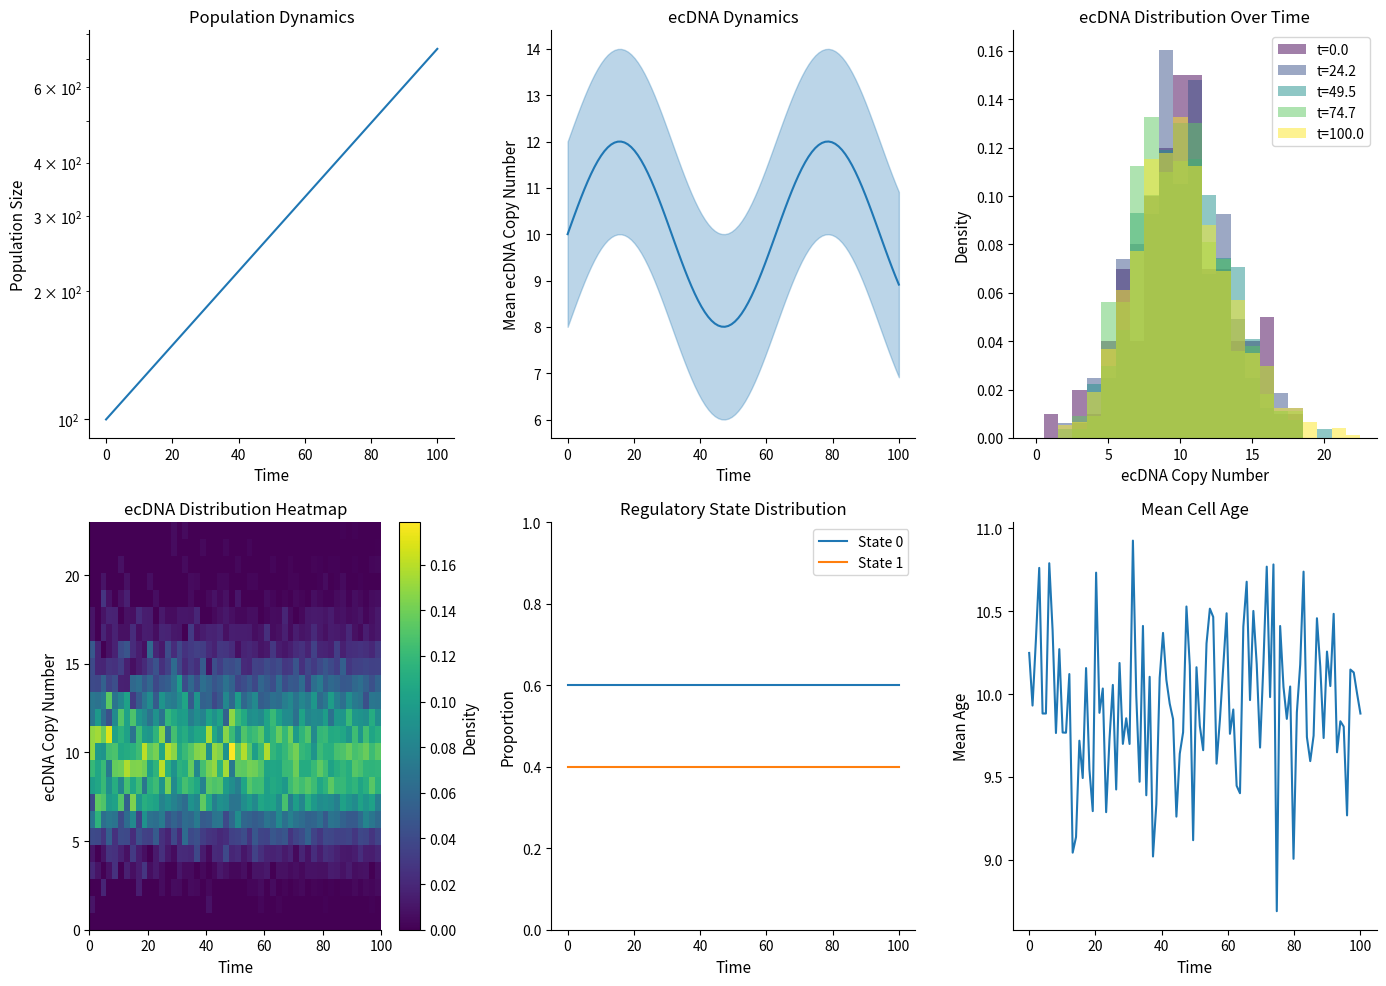

Write Python code to recreate this figure.
"""
Visualization module for ecDNA kinetic model.
"""

import numpy as np
import matplotlib.pyplot as plt
from matplotlib.colors import LogNorm
from typing import Dict, List, Optional, Tuple
import warnings


def _event_channel(event: str) -> str:
    if event is None:
        return "other"
    if event.startswith("k_gain"):
        return "k_gain"
    if event.startswith("k_loss"):
        return "k_loss"
    if event.startswith("m_switch"):
        return "m_switch"
    if event.startswith("e_switch"):
        return "e_switch"
    return event if event in {"div", "death"} else "other"


def _time_bins(event_log: List[Dict], time_bins: int) -> Tuple[np.ndarray, np.ndarray]:
    times = np.array([e["t"] for e in event_log]) if event_log else np.array([])
    if times.size == 0:
        return np.array([]), np.array([])
    t_min = float(times.min())
    t_max = float(times.max())
    if t_min == t_max:
        t_max = t_min + 1.0
    edges = np.linspace(t_min, t_max, time_bins + 1)
    centers = 0.5 * (edges[:-1] + edges[1:])
    return edges, centers


def _select_time_indices(times: np.ndarray, time_points: Optional[List[float]], n_default: int = 5) -> List[int]:
    if times.size == 0:
        return []
    if time_points is None:
        return list(np.linspace(0, len(times) - 1, min(n_default, len(times)), dtype=int))
    return [int(np.argmin(np.abs(times - t))) for t in time_points]


def setup_style():
    """Set up matplotlib style for publication-quality figures."""
    plt.rcParams.update({
        'font.size': 11,
        'axes.titlesize': 12,
        'axes.labelsize': 11,
        'xtick.labelsize': 10,
        'ytick.labelsize': 10,
        'legend.fontsize': 10,
        'figure.figsize': (8, 6),
        'figure.dpi': 100,
        'axes.spines.top': False,
        'axes.spines.right': False,
    })


# =============================================================================
# Population Dynamics Plots
# =============================================================================

def plot_population_dynamics(history: Dict, ax: Optional[plt.Axes] = None,
                             log_scale: bool = True, **kwargs) -> plt.Axes:
    """Plot population size over time."""
    if ax is None:
        _, ax = plt.subplots()
    
    ax.plot(history['times'], history['population_size'], **kwargs)
    ax.set_xlabel('Time')
    ax.set_ylabel('Population Size')
    if log_scale and min(history['population_size']) > 0:
        ax.set_yscale('log')
    ax.set_title('Population Dynamics')
    return ax


def plot_mean_ecdna(history: Dict, ax: Optional[plt.Axes] = None,
                    show_std: bool = True, **kwargs) -> plt.Axes:
    """Plot mean ecDNA copy number over time."""
    if ax is None:
        _, ax = plt.subplots()
    
    times = history['times']
    mean_k = history['mean_k']
    
    line, = ax.plot(times, mean_k, **kwargs)
    
    if show_std and 'std_k' in history:
        std_k = history['std_k']
        color = line.get_color()
        ax.fill_between(times, 
                        np.array(mean_k) - np.array(std_k),
                        np.array(mean_k) + np.array(std_k),
                        alpha=0.3, color=color)
    
    ax.set_xlabel('Time')
    ax.set_ylabel('Mean ecDNA Copy Number')
    ax.set_title('ecDNA Dynamics')
    return ax


def plot_ecdna_distribution_over_time(history: Dict, 
                                       time_points: Optional[List[float]] = None,
                                       ax: Optional[plt.Axes] = None,
                                       max_k: Optional[int] = None) -> plt.Axes:
    """Plot ecDNA distribution at selected time points."""
    if ax is None:
        _, ax = plt.subplots()
    
    times = np.array(history['times'])
    k_dists = history['k_distribution']
    
    indices = _select_time_indices(times, time_points)
    
    colors = plt.cm.viridis(np.linspace(0, 1, len(indices)))
    
    for idx, color in zip(indices, colors):
        k_vals = k_dists[idx]
        if len(k_vals) > 0:
            bins = np.arange(0, max(k_vals) + 2) - 0.5 if max_k is None else np.arange(0, max_k + 2) - 0.5
            ax.hist(k_vals, bins=bins, alpha=0.5, color=color, 
                   label=f't={times[idx]:.1f}', density=True)
    
    ax.set_xlabel('ecDNA Copy Number')
    ax.set_ylabel('Density')
    ax.set_title('ecDNA Distribution Over Time')
    ax.legend()
    return ax


def plot_ecdna_heatmap(history: Dict, ax: Optional[plt.Axes] = None,
                       max_k: int = 50, time_resolution: int = 50) -> plt.Axes:
    """Plot ecDNA distribution as heatmap over time."""
    if ax is None:
        _, ax = plt.subplots()
    
    times = np.array(history['times'])
    k_dists = history['k_distribution']
    
    # Create time bins
    time_indices = np.linspace(0, len(times)-1, min(time_resolution, len(times)), dtype=int)
    
    # Create distribution matrix
    dist_matrix = np.zeros((max_k + 1, len(time_indices)))
    
    for j, idx in enumerate(time_indices):
        k_vals = k_dists[idx]
        if len(k_vals) > 0:
            counts, _ = np.histogram(k_vals, bins=np.arange(0, max_k + 2))
            counts = counts / (np.sum(counts) + 1e-10)  # Normalize
            dist_matrix[:, j] = counts
    
    im = ax.imshow(dist_matrix, aspect='auto', origin='lower',
                   extent=[times[time_indices[0]], times[time_indices[-1]], 0, max_k],
                   cmap='viridis')
    
    plt.colorbar(im, ax=ax, label='Density')
    ax.set_xlabel('Time')
    ax.set_ylabel('ecDNA Copy Number')
    ax.set_title('ecDNA Distribution Heatmap')
    return ax


def plot_ecdna_heatmaps_by_species(history: Dict, max_k: Optional[int] = None, time_resolution: int = 50) -> Optional[plt.Figure]:
    """Plot ecDNA distribution heatmaps for each species."""
    k_mats = history.get("k_matrix", [])
    if not k_mats:
        warnings.warn("k_matrix missing from history.")
        return None
    n_species = k_mats[0].shape[1] if k_mats[0].size > 0 else 0
    if n_species == 0:
        warnings.warn("No ecDNA species data available.")
        return None
    times = np.array(history["times"])
    time_indices = np.linspace(0, len(times) - 1, min(time_resolution, len(times)), dtype=int)
    if n_species == 1:
        fig, ax = plt.subplots(1, 1, figsize=(5, 4))
        axes = [ax]
    else:
        fig, axes = plt.subplots(1, n_species, figsize=(4 * n_species, 4), sharey=True)
        axes = list(axes)
    for j in range(n_species):
        max_k_j = max_k
        if max_k_j is None:
            max_k_j = 0
            for idx in time_indices:
                if k_mats[idx].size > 0:
                    max_k_j = max(max_k_j, int(np.max(k_mats[idx][:, j])))
            max_k_j = max(max_k_j, 10)
        dist_matrix = np.zeros((max_k_j + 1, len(time_indices)))
        for col, idx in enumerate(time_indices):
            if k_mats[idx].size == 0:
                continue
            counts, _ = np.histogram(k_mats[idx][:, j], bins=np.arange(0, max_k_j + 2))
            counts = counts / (np.sum(counts) + 1e-10)
            dist_matrix[:, col] = counts
        im = axes[j].imshow(
            dist_matrix,
            aspect="auto",
            origin="lower",
            extent=[times[time_indices[0]], times[time_indices[-1]], 0, max_k_j],
            cmap="viridis",
        )
        axes[j].set_title(f"Species {j}")
        axes[j].set_xlabel("Time")
        if j == 0:
            axes[j].set_ylabel("ecDNA Copy Number")
        fig.colorbar(im, ax=axes[j], label="Density")
    plt.tight_layout()
    return fig


def plot_regulatory_state_dynamics(history: Dict, 
                                    ax: Optional[plt.Axes] = None) -> plt.Axes:
    """Plot regulatory state proportions over time."""
    if ax is None:
        _, ax = plt.subplots()
    
    times = history['times']
    m_dists = np.array(history['m_distribution'])
    
    n_states = m_dists.shape[1] if len(m_dists.shape) > 1 else 1
    
    for m in range(n_states):
        ax.plot(times, m_dists[:, m], label=f'State {m}')
    
    ax.set_xlabel('Time')
    ax.set_ylabel('Proportion')
    ax.set_title('Regulatory State Distribution')
    ax.legend()
    ax.set_ylim(0, 1)
    return ax


def plot_mean_ecdna_by_species(history: Dict, ax: Optional[plt.Axes] = None,
                               show_std: bool = True) -> plt.Axes:
    """Plot mean ecDNA per species over time."""
    if ax is None:
        _, ax = plt.subplots()
    if "mean_k_species" not in history:
        warnings.warn("mean_k_species missing from history.")
        return ax
    times = np.array(history["times"])
    means = np.array(history["mean_k_species"])
    stds = np.array(history.get("std_k_species", [])) if show_std else None
    for j in range(means.shape[1]):
        line, = ax.plot(times, means[:, j], label=f"Species {j}")
        if show_std and stds.size:
            color = line.get_color()
            ax.fill_between(times, means[:, j] - stds[:, j], means[:, j] + stds[:, j], alpha=0.2, color=color)
    ax.set_xlabel("Time")
    ax.set_ylabel("Mean ecDNA")
    ax.set_title("Mean ecDNA by Species")
    ax.legend()
    return ax


# =============================================================================
# Parameter Sweep Plots
# =============================================================================

def plot_sweep_1d(results: Dict, ax: Optional[plt.Axes] = None,
                  log_x: bool = False, log_y: bool = False,
                  ylabel: str = 'Metric', **kwargs) -> plt.Axes:
    """Plot results from 1D parameter sweep."""
    if ax is None:
        _, ax = plt.subplots()
    
    x = results.get('param_values', results.get('values'))
    y = results['metrics_mean']
    yerr = results['metrics_std']
    
    ax.errorbar(x, y, yerr=yerr, capsize=3, marker='o', **kwargs)
    
    ax.set_xlabel(results.get('param_name', results.get('param', 'parameter')))
    ax.set_ylabel(ylabel)
    
    if log_x:
        ax.set_xscale('log')
    if log_y:
        ax.set_yscale('log')
    
    param_label = results.get("param_name", results.get("param", "parameter"))
    ax.set_title(f'{ylabel} vs {param_label}')
    return ax


def plot_sweep_2d(results: Dict, ax: Optional[plt.Axes] = None,
                  log_scale: bool = False, cmap: str = 'viridis') -> plt.Axes:
    """Plot results from 2D parameter sweep as heatmap."""
    if ax is None:
        _, ax = plt.subplots()
    
    metrics = results['metrics']
    
    if log_scale:
        metrics = np.log10(metrics + 1)
    
    im = ax.imshow(metrics, aspect='auto', origin='lower', cmap=cmap,
                   extent=[results['param2_values'][0], results['param2_values'][-1],
                          results['param1_values'][0], results['param1_values'][-1]])
    
    plt.colorbar(im, ax=ax, label='Metric')
    ax.set_xlabel(results['param2_name'])
    ax.set_ylabel(results['param1_name'])
    ax.set_title('2D Parameter Sweep')
    return ax


def plot_population_fan_chart(histories: List[Dict], ax: Optional[plt.Axes] = None,
                              ci: float = 0.9, color: str = "C0") -> plt.Axes:
    """Plot mean population trajectory with a quantile band."""
    if ax is None:
        _, ax = plt.subplots()
    if not histories:
        return ax
    times = np.array(histories[0]["times"])
    pops = np.array([h["population_size"] for h in histories])
    mean_pop = np.mean(pops, axis=0)
    lower = np.quantile(pops, (1 - ci) / 2.0, axis=0)
    upper = np.quantile(pops, 1 - (1 - ci) / 2.0, axis=0)
    ax.fill_between(times, lower, upper, color=color, alpha=0.25, label=f"{int(ci*100)}% band")
    ax.plot(times, mean_pop, color=color, lw=2, label="Mean")
    ax.set_xlabel("Time")
    ax.set_ylabel("Population Size")
    ax.set_title("Population Trajectory")
    ax.legend()
    return ax


# =============================================================================
# Summary Dashboard
# =============================================================================

def plot_simulation_summary(history: Dict, figsize: Tuple = (14, 10)) -> plt.Figure:
    """Create a comprehensive summary dashboard."""
    fig, axes = plt.subplots(2, 3, figsize=figsize)
    
    # Population dynamics
    plot_population_dynamics(history, ax=axes[0, 0])
    
    # Mean ecDNA with std
    plot_mean_ecdna(history, ax=axes[0, 1], show_std=True)
    
    # ecDNA distribution over time
    plot_ecdna_distribution_over_time(history, ax=axes[0, 2])
    
    # ecDNA heatmap
    if history['k_distribution'] and len(history['k_distribution'][0]) > 0:
        max_k = int(np.percentile([max(d) if len(d) > 0 else 0 
                                   for d in history['k_distribution']], 95))
        max_k = max(max_k, 10)
        plot_ecdna_heatmap(history, ax=axes[1, 0], max_k=max_k)
    
    # Regulatory state dynamics
    if len(history['m_distribution']) > 0 and len(history['m_distribution'][0]) > 1:
        plot_regulatory_state_dynamics(history, ax=axes[1, 1])
    else:
        axes[1, 1].text(0.5, 0.5, 'Single regulatory state', 
                        ha='center', va='center', transform=axes[1, 1].transAxes)
        axes[1, 1].set_title('Regulatory States')
    
    # Mean age over time
    ax = axes[1, 2]
    ax.plot(history['times'], history['mean_age'])
    ax.set_xlabel('Time')
    ax.set_ylabel('Mean Age')
    ax.set_title('Mean Cell Age')
    
    plt.tight_layout()
    return fig


def plot_replicate_comparison(histories: List[Dict], 
                               figsize: Tuple = (12, 4)) -> plt.Figure:
    """Compare multiple simulation replicates."""
    fig, axes = plt.subplots(1, 3, figsize=figsize)
    
    colors = plt.cm.tab10(np.linspace(0, 1, len(histories)))
    
    for i, (history, color) in enumerate(zip(histories, colors)):
        # Population
        axes[0].plot(history['times'], history['population_size'],
                    alpha=0.7, color=color, label=f'Rep {i+1}')
        
        # Mean ecDNA
        axes[1].plot(history['times'], history['mean_k'],
                    alpha=0.7, color=color)
        
        # Final distribution
        if history['k_distribution'] and len(history['k_distribution'][-1]) > 0:
            k_final = history['k_distribution'][-1]
            axes[2].hist(k_final, alpha=0.3, color=color, density=True, bins=20)
    
    axes[0].set_xlabel('Time')
    axes[0].set_ylabel('Population')
    axes[0].set_title('Population Size')
    axes[0].legend(fontsize=8)
    
    axes[1].set_xlabel('Time')
    axes[1].set_ylabel('Mean ecDNA')
    axes[1].set_title('Mean ecDNA Copy Number')
    
    axes[2].set_xlabel('ecDNA Copy Number')
    axes[2].set_ylabel('Density')
    axes[2].set_title('Final ecDNA Distribution')
    
    plt.tight_layout()
    return fig


# =============================================================================
# Event-driven diagnostics
# =============================================================================

def plot_thinning_acceptance_rate(event_log: List[Dict], ax: Optional[plt.Axes] = None,
                                  time_bins: int = 30, plot_reject: bool = False) -> plt.Axes:
    """Plot thinning acceptance rate (or reject fraction) over time."""
    if ax is None:
        _, ax = plt.subplots()
    edges, centers = _time_bins(event_log, time_bins)
    if centers.size == 0:
        return ax
    accepted = np.zeros_like(centers)
    proposed = np.zeros_like(centers)
    for entry in event_log:
        idx = np.searchsorted(edges, entry["t"], side="right") - 1
        if idx < 0 or idx >= len(centers):
            continue
        accepted[idx] += 1
        proposed[idx] += max(1, entry.get("n_proposed", 1))
    rate = np.divide(accepted, proposed, out=np.zeros_like(accepted), where=proposed > 0)
    series = 1.0 - rate if plot_reject else rate
    ax.plot(centers, series, lw=2)
    ax.set_xlabel("Time")
    ax.set_ylabel("Reject Fraction" if plot_reject else "Acceptance Rate")
    ax.set_title("Thinning Efficiency")
    ax.set_ylim(0, 1)
    return ax


def plot_event_channel_composition(event_log: List[Dict], ax: Optional[plt.Axes] = None,
                                   time_bins: int = 30, normalize: bool = True) -> plt.Axes:
    """Plot event channel counts (or proportions) as a stacked area chart."""
    if ax is None:
        _, ax = plt.subplots()
    edges, centers = _time_bins(event_log, time_bins)
    if centers.size == 0:
        return ax
    channels = ["div", "death", "k_gain", "k_loss", "m_switch", "e_switch", "other"]
    counts = np.zeros((len(channels), len(centers)))
    for entry in event_log:
        idx = np.searchsorted(edges, entry["t"], side="right") - 1
        if idx < 0 or idx >= len(centers):
            continue
        chan = _event_channel(entry.get("event", "other"))
        counts[channels.index(chan), idx] += 1
    if normalize:
        denom = counts.sum(axis=0)
        denom[denom == 0] = 1.0
        counts = counts / denom
    ax.stackplot(centers, counts, labels=channels, alpha=0.8)
    ax.set_xlabel("Time")
    ax.set_ylabel("Proportion" if normalize else "Count")
    ax.set_title("Event Channel Composition")
    ax.legend(fontsize=8, loc="upper right", frameon=False)
    return ax


def plot_bound_ratio_over_time(event_log: List[Dict], ax: Optional[plt.Axes] = None,
                               time_bins: int = 30) -> plt.Axes:
    """Plot max r_total / bar_r over time bins."""
    if ax is None:
        _, ax = plt.subplots()
    edges, centers = _time_bins(event_log, time_bins)
    if centers.size == 0:
        return ax
    max_ratio = np.zeros_like(centers)
    for entry in event_log:
        idx = np.searchsorted(edges, entry["t"], side="right") - 1
        if idx < 0 or idx >= len(centers):
            continue
        max_ratio[idx] = max(max_ratio[idx], float(entry.get("bound_ratio", 0.0)))
    ax.plot(centers, max_ratio, lw=2)
    ax.axhline(1.0, color="red", ls="--", lw=1)
    ax.set_xlabel("Time")
    ax.set_ylabel("max(r_total / bar_r)")
    ax.set_title("Bound Tightness")
    return ax


def plot_inter_event_time_distribution(event_log: List[Dict], ax: Optional[plt.Axes] = None,
                                       bins: int = 30) -> plt.Axes:
    """Plot distribution of inter-event times."""
    if ax is None:
        _, ax = plt.subplots()
    times = np.sort([e["t"] for e in event_log]) if event_log else np.array([])
    if times.size < 2:
        return ax
    dt = np.diff(times)
    ax.hist(dt, bins=bins, alpha=0.7)
    ax.set_xlabel("Inter-event Time")
    ax.set_ylabel("Count")
    ax.set_title("Inter-event Time Distribution")
    return ax


def plot_event_rate_decomposition_over_time(event_log: List[Dict], history: Optional[Dict] = None,
                                            ax: Optional[plt.Axes] = None, time_bins: int = 30) -> plt.Axes:
    """Plot empirical event rates by channel."""
    if ax is None:
        _, ax = plt.subplots()
    edges, centers = _time_bins(event_log, time_bins)
    if centers.size == 0:
        return ax
    channels = ["div", "death", "k_gain", "k_loss", "m_switch", "e_switch"]
    counts = np.zeros((len(channels), len(centers)))
    for entry in event_log:
        idx = np.searchsorted(edges, entry["t"], side="right") - 1
        if idx < 0 or idx >= len(centers):
            continue
        chan = _event_channel(entry.get("event", "other"))
        if chan in channels:
            counts[channels.index(chan), idx] += 1
    dt = edges[1:] - edges[:-1]
    rates = counts / dt
    if history is not None and history.get("times"):
        times = np.array(history["times"])
        pops = np.array(history["population_size"])
        pop_means = np.zeros_like(centers)
        for i, (t0, t1) in enumerate(zip(edges[:-1], edges[1:])):
            mask = (times >= t0) & (times <= t1)
            if mask.any():
                pop_means[i] = np.mean(pops[mask])
        pop_means[pop_means == 0] = np.nan
        rates = rates / pop_means
    ax.stackplot(centers, rates, labels=channels, alpha=0.8)
    ax.set_xlabel("Time")
    ax.set_ylabel("Rate per time" + (" per cell" if history is not None else ""))
    ax.set_title("Event Rate Decomposition")
    ax.legend(fontsize=8, loc="upper right", frameon=False)
    return ax


# =============================================================================
# Phenotype and conditional plots
# =============================================================================

def plot_phenotype_distribution_over_time(history: Dict, time_points: Optional[List[float]] = None,
                                          ax: Optional[plt.Axes] = None, dim: int = 0,
                                          bins: int = 20) -> plt.Axes:
    """Plot phenotype distribution at selected time points."""
    if ax is None:
        _, ax = plt.subplots()
    if "y_values" not in history:
        warnings.warn("y_values missing from history.")
        return ax
    times = np.array(history["times"])
    indices = _select_time_indices(times, time_points)
    colors = plt.cm.plasma(np.linspace(0, 1, len(indices)))
    for idx, color in zip(indices, colors):
        y_vals = history["y_values"][idx]
        if y_vals.size == 0:
            continue
        y_slice = y_vals[:, dim] if y_vals.ndim > 1 else y_vals
        ax.hist(y_slice, bins=bins, density=True, alpha=0.5, color=color, label=f"t={times[idx]:.1f}")
    ax.set_xlabel("Phenotype")
    ax.set_ylabel("Density")
    ax.set_title("Phenotype Distribution Over Time")
    ax.legend()
    return ax


def plot_joint_k_y(history: Dict, time_point: Optional[float] = None, ax: Optional[plt.Axes] = None,
                   dim: int = 0, bins: int = 30) -> plt.Axes:
    """Plot joint k-y distribution at a selected time point."""
    if ax is None:
        _, ax = plt.subplots()
    if "y_values" not in history:
        warnings.warn("y_values missing from history.")
        return ax
    times = np.array(history["times"])
    indices = _select_time_indices(times, [time_point] if time_point is not None else None, n_default=1)
    if not indices:
        return ax
    idx = indices[0]
    k_vals = history["k_distribution"][idx]
    y_vals = history["y_values"][idx]
    if len(k_vals) == 0 or y_vals.size == 0:
        return ax
    y_slice = y_vals[:, dim] if y_vals.ndim > 1 else y_vals
    ax.hist2d(k_vals, y_slice, bins=bins, cmap="magma")
    ax.set_xlabel("ecDNA Copy Number")
    ax.set_ylabel("Phenotype")
    ax.set_title(f"k-y Joint at t={times[idx]:.1f}")
    return ax


def plot_corr_k_y_over_time(history: Dict, ax: Optional[plt.Axes] = None, dim: int = 0) -> plt.Axes:
    """Plot correlation between k and phenotype over time."""
    if ax is None:
        _, ax = plt.subplots()
    if "y_values" not in history:
        warnings.warn("y_values missing from history.")
        return ax
    times = np.array(history["times"])
    corrs = []
    for k_vals, y_vals in zip(history["k_distribution"], history["y_values"]):
        if len(k_vals) < 2 or y_vals.size == 0:
            corrs.append(np.nan)
            continue
        y_slice = y_vals[:, dim] if y_vals.ndim > 1 else y_vals
        corrs.append(float(np.corrcoef(k_vals, y_slice)[0, 1]))
    ax.plot(times, corrs, lw=2)
    ax.set_xlabel("Time")
    ax.set_ylabel("corr(k, y)")
    ax.set_title("k-y Correlation Over Time")
    return ax


def plot_conditional_k_distribution(history: Dict, state: str = "m",
                                    time_point: Optional[float] = None,
                                    ax: Optional[plt.Axes] = None, bins: int = 20) -> plt.Axes:
    """Plot k distribution conditioned on m or e at one time point."""
    if ax is None:
        _, ax = plt.subplots()
    key = "m_values" if state == "m" else "e_values"
    if key not in history:
        warnings.warn(f"{key} missing from history.")
        return ax
    times = np.array(history["times"])
    indices = _select_time_indices(times, [time_point] if time_point is not None else None, n_default=1)
    if not indices:
        return ax
    idx = indices[0]
    k_vals = history["k_distribution"][idx]
    s_vals = history[key][idx]
    if len(k_vals) == 0:
        return ax
    for s in np.unique(s_vals):
        mask = s_vals == s
        ax.hist(k_vals[mask], bins=bins, alpha=0.5, density=True, label=f"{state}={int(s)}")
    ax.set_xlabel("ecDNA Copy Number")
    ax.set_ylabel("Density")
    ax.set_title(f"k | {state} at t={times[idx]:.1f}")
    ax.legend()
    return ax


def plot_mean_by_state_over_time(history: Dict, state: str = "m", variable: str = "k",
                                 dim: int = 0, ax: Optional[plt.Axes] = None) -> plt.Axes:
    """Plot E[k|state] or E[y|state] over time."""
    if ax is None:
        _, ax = plt.subplots()
    key = "m_values" if state == "m" else "e_values"
    if key not in history:
        warnings.warn(f"{key} missing from history.")
        return ax
    times = np.array(history["times"])
    state_vals = history[key]
    n_states = max((vals.max() for vals in state_vals if len(vals) > 0), default=-1) + 1
    if n_states <= 0:
        return ax
    means = np.full((len(times), n_states), np.nan)
    for i, vals in enumerate(state_vals):
        if len(vals) == 0:
            continue
        if variable == "y":
            y_vals = history["y_values"][i]
            data = y_vals[:, dim] if y_vals.ndim > 1 else y_vals
        else:
            data = history["k_distribution"][i]
        for s in range(n_states):
            mask = vals == s
            if mask.any():
                means[i, s] = float(np.mean(data[mask]))
    for s in range(n_states):
        ax.plot(times, means[:, s], label=f"{state}={s}")
    ax.set_xlabel("Time")
    ax.set_ylabel(f"Mean {variable}")
    ax.set_title(f"Mean {variable} by {state} state")
    ax.legend()
    return ax


def plot_state_transition_heatmap(event_log: List[Dict], state: str = "m",
                                  ax: Optional[plt.Axes] = None) -> plt.Axes:
    """Plot state transition counts as a heatmap."""
    if ax is None:
        _, ax = plt.subplots()
    prefix = "m_switch" if state == "m" else "e_switch"
    prev_key = "m_prev" if state == "m" else "e_prev"
    transitions = []
    for entry in event_log:
        event = entry.get("event", "")
        if not event.startswith(prefix):
            continue
        src = int(entry.get(prev_key, 0))
        dst = int(event.split("_")[-1])
        transitions.append((src, dst))
    if not transitions:
        return ax
    n_states = max(max(s for s, _ in transitions), max(d for _, d in transitions)) + 1
    mat = np.zeros((n_states, n_states))
    for src, dst in transitions:
        mat[src, dst] += 1
    im = ax.imshow(mat, origin="lower", cmap="viridis")
    ax.set_xlabel(f"{state}'")
    ax.set_ylabel(f"{state}")
    ax.set_title(f"{state} Transition Counts")
    plt.colorbar(im, ax=ax, label="Count")
    return ax


# =============================================================================
# Multi-species ecDNA plots
# =============================================================================

def plot_k_species_joint(history: Dict, species: Tuple[int, int] = (0, 1),
                         time_point: Optional[float] = None, ax: Optional[plt.Axes] = None,
                         bins: int = 30) -> plt.Axes:
    """Plot joint distribution of two ecDNA species."""
    if ax is None:
        _, ax = plt.subplots()
    if "k_matrix" not in history:
        warnings.warn("k_matrix missing from history.")
        return ax
    times = np.array(history["times"])
    indices = _select_time_indices(times, [time_point] if time_point is not None else None, n_default=1)
    if not indices:
        return ax
    idx = indices[0]
    k_mat = history["k_matrix"][idx]
    if k_mat.size == 0 or k_mat.shape[1] <= max(species):
        return ax
    ax.hist2d(k_mat[:, species[0]], k_mat[:, species[1]], bins=bins, cmap="viridis")
    ax.set_xlabel(f"K{species[0]}")
    ax.set_ylabel(f"K{species[1]}")
    ax.set_title(f"Joint K{species[0]}-K{species[1]} at t={times[idx]:.1f}")
    return ax


def plot_k_species_correlation_over_time(history: Dict, species: Tuple[int, int] = (0, 1),
                                         ax: Optional[plt.Axes] = None) -> plt.Axes:
    """Plot correlation between two ecDNA species over time."""
    if ax is None:
        _, ax = plt.subplots()
    if "k_matrix" not in history:
        warnings.warn("k_matrix missing from history.")
        return ax
    times = np.array(history["times"])
    corrs = []
    for k_mat in history["k_matrix"]:
        if k_mat.size == 0 or k_mat.shape[1] <= max(species) or k_mat.shape[0] < 2:
            corrs.append(np.nan)
            continue
        corrs.append(float(np.corrcoef(k_mat[:, species[0]], k_mat[:, species[1]])[0, 1]))
    ax.plot(times, corrs, lw=2)
    ax.set_xlabel("Time")
    ax.set_ylabel("corr(Ki, Kj)")
    ax.set_title(f"Species Correlation K{species[0]}-K{species[1]}")
    return ax


# =============================================================================
# Extinction analysis plots
# =============================================================================

def plot_survival_curve(times: np.ndarray, survival: np.ndarray,
                        ax: Optional[plt.Axes] = None) -> plt.Axes:
    """Plot Kaplan-Meier style survival curve."""
    if ax is None:
        _, ax = plt.subplots()
    ax.step(times, survival, where="post", lw=2)
    ax.set_xlabel("Time")
    ax.set_ylabel("Survival Probability")
    ax.set_title("Survival Curve")
    ax.set_ylim(0, 1)
    return ax


def plot_extinction_time_hist(extinction_times: List[float],
                              ax: Optional[plt.Axes] = None, bins: int = 20) -> plt.Axes:
    """Plot histogram of extinction times."""
    if ax is None:
        _, ax = plt.subplots()
    if extinction_times:
        ax.hist(extinction_times, bins=bins, alpha=0.7)
    ax.set_xlabel("Time to Extinction")
    ax.set_ylabel("Count")
    ax.set_title("Extinction Time Distribution")
    return ax


def plot_extinction_probability_ci(p: float, ci: Tuple[float, float],
                                   ax: Optional[plt.Axes] = None) -> plt.Axes:
    """Plot extinction probability with confidence interval."""
    if ax is None:
        _, ax = plt.subplots()
    lower, upper = ci
    ax.errorbar([0], [p], yerr=[[p - lower], [upper - p]], fmt="o", capsize=4)
    ax.set_xlim(-0.5, 0.5)
    ax.set_xticks([])
    ax.set_ylabel("Extinction Probability")
    ax.set_title("Extinction Probability (CI)")
    ax.set_ylim(0, 1)
    return ax


# =============================================================================
# Lineage / Trajectory Plots
# =============================================================================

def plot_single_cell_trajectory(trajectory: List[Dict], 
                                 figsize: Tuple = (12, 4)) -> plt.Figure:
    """Plot trajectory of a single cell."""
    fig, axes = plt.subplots(1, 3, figsize=figsize)
    
    times = [snap['t'] for snap in trajectory]
    k_vals = [np.sum(snap['state'].k) for snap in trajectory]
    ages = [snap['state'].a for snap in trajectory]
    
    # ecDNA copy number
    axes[0].plot(times, k_vals, 'b-', lw=1.5)
    axes[0].set_xlabel('Time')
    axes[0].set_ylabel('ecDNA Copy Number')
    axes[0].set_title('ecDNA Over Time')
    
    # Age (sawtooth pattern if dividing)
    axes[1].plot(times, ages, 'g-', lw=1.5)
    axes[1].set_xlabel('Time')
    axes[1].set_ylabel('Age')
    axes[1].set_title('Cell Age')
    
    # Mark terminal event if any
    final = trajectory[-1]
    if 'event' in final:
        event = final['event']
        color = 'red' if event == 'death' else 'orange'
        marker = 'x' if event == 'death' else '*'
        for ax in axes[:2]:
            ax.scatter([final['t']], [ax.get_lines()[0].get_ydata()[-1]], 
                      c=color, marker=marker, s=100, zorder=5, 
                      label=event.capitalize())
            ax.legend()
    
    # Phenotype (if present and non-trivial)
    if trajectory[0]['state'].y.size > 0:
        y_vals = np.array([snap['state'].y for snap in trajectory])
        if y_vals.shape[1] == 1:
            axes[2].plot(times, y_vals[:, 0], 'm-', lw=1.5)
            axes[2].set_ylabel('Phenotype')
        else:
            for dim in range(min(y_vals.shape[1], 3)):
                axes[2].plot(times, y_vals[:, dim], label=f'Y{dim}', lw=1.5)
            axes[2].legend()
            axes[2].set_ylabel('Phenotype')
    axes[2].set_xlabel('Time')
    axes[2].set_title('Phenotype Dynamics')
    
    plt.tight_layout()
    return fig


if __name__ == "__main__":
    # Test with dummy data
    setup_style()
    
    # Create dummy history
    np.random.seed(42)
    n_points = 100
    history = {
        'times': np.linspace(0, 100, n_points),
        'population_size': np.exp(0.02 * np.linspace(0, 100, n_points)) * 100,
        'mean_k': 10 + 2 * np.sin(0.1 * np.linspace(0, 100, n_points)),
        'std_k': np.ones(n_points) * 2,
        'mean_age': 10 + np.random.randn(n_points) * 0.5,
        'mean_y': [np.array([0.0])] * n_points,
        'k_distribution': [np.random.poisson(10, int(100 * np.exp(0.02 * t))) 
                          for t in np.linspace(0, 100, n_points)],
        'm_distribution': [np.array([0.6, 0.4])] * n_points
    }
    
    fig = plot_simulation_summary(history)
    plt.savefig('test_summary.png', dpi=150, bbox_inches='tight')
    plt.show()
